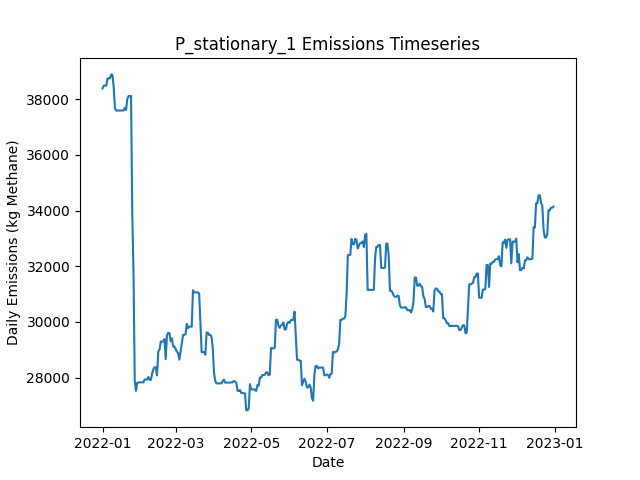

Data behind this chart, as committed beside it:
Date, Daily Emissions (Kg Methane), Daily Mitigable Emissions (Kg Methane), Daily Non-Mitigable Emissions (Kg Methan…, Daily Cost ($), Active Leaks, New Leaks, Leaks Repaired, Leaks Naturally Repaired, Leaks Tagged, Daily Repair Cost ($), Daily Natural Repair Cost ($), stationary Deployment Cost ($), stationary Sites flagged for Follow-Up, stationary Leaks tagged for repair, stationary Sites Visited, stationary Travel Time (Minutes), stationary Survey Time (Minutes), OGI_FU Deployment Cost ($), OGI_FU Sites flagged for Follow-Up, OGI_FU Leaks tagged for repair, OGI_FU Sites Visited, OGI_FU Travel Time (Minutes), OGI_FU Survey Time (Minutes)
2022-01-01, 38382, 9265, 29117, 6030, 350, 354, 0, 3, 0.00000, 0.00000, 600, 6030, 0, , 10, 0, 0, 0.00000, , 0, 0, 0, 0
2022-01-02, 38481, 9278, 29203, 30, 352, 2, 0, 0, 0.00000, 0.00000, 0.00000, 30, 0, , 10, 0, 0, 0.00000, , 0, 0, 0, 0
2022-01-03, 38480, 9276, 29203, 30, 351, 0, 0, 1, 0.00000, 0.00000, 200, 30, 0, , 10, 0, 0, 0.00000, , 0, 0, 0, 0
2022-01-04, 38480, 9276, 29203, 30, 351, 0, 0, 0, 0.00000, 0.00000, 0.00000, 30, 0, , 10, 0, 0, 0.00000, , 0, 0, 0, 0
2022-01-05, 38736, 9239, 29497, 30, 351, 2, 0, 2, 0.00000, 0.00000, 400, 30, 0, , 10, 0, 0, 0.00000, , 0, 0, 0, 0
2022-01-06, 38744, 9247, 29497, 30, 352, 1, 0, 0, 0.00000, 0.00000, 0.00000, 30, 0, , 10, 0, 0, 0.00000, , 0, 0, 0, 0
2022-01-07, 38744, 9247, 29497, 30, 352, 0, 0, 0, 0.00000, 0.00000, 0.00000, 30, 0, , 10, 0, 0, 0.00000, , 0, 0, 0, 0
2022-01-08, 38884, 9300, 29583, 30, 352, 2, 0, 2, 0.00000, 0.00000, 400, 30, 0, , 10, 0, 0, 0.00000, , 0, 0, 0, 0
2022-01-09, 38862, 9279, 29583, 30, 351, 0, 0, 1, 0.00000, 0.00000, 200, 30, 0, , 10, 0, 0, 0.00000, , 0, 0, 0, 0
2022-01-10, 38432, 9056, 29376, 1030, 349, 1, 0, 2, 63, 0.00000, 400, 30, 10, , 10, 0, 0, 1000, , 63, 3, 120, 360
2022-01-11, 37672, 9056, 28616, 1030, 349, 1, 0, 0, 79, 0.00000, 0.00000, 30, 0, , 10, 0, 0, 1000, , 79, 3, 120, 360
2022-01-12, 37586, 9056, 28529, 1030, 348, 0, 0, 0, 74, 0.00000, 0.00000, 30, 0, , 10, 0, 0, 1000, , 74, 3, 120, 360
2022-01-13, 37586, 9056, 28529, 530, 348, 0, 0, 0, 24, 0.00000, 0.00000, 30, 0, , 10, 0, 0, 500, , 24, 1, 30, 120
2022-01-14, 37586, 9056, 28529, 30, 348, 0, 0, 0, 0.00000, 0.00000, 0.00000, 30, 0, , 10, 0, 0, 0.00000, , 0, 0, 0, 0
2022-01-15, 37588, 9059, 28529, 30, 349, 1, 0, 0, 0.00000, 0.00000, 0.00000, 30, 0, , 10, 0, 0, 0.00000, , 0, 0, 0, 0
2022-01-16, 37588, 9059, 28529, 30, 349, 0, 0, 0, 0.00000, 0.00000, 0.00000, 30, 0, , 10, 0, 0, 0.00000, , 0, 0, 0, 0
2022-01-17, 37588, 9059, 28529, 30, 349, 1, 0, 0, 0.00000, 0.00000, 0.00000, 30, 0, , 10, 0, 0, 0.00000, , 0, 0, 0, 0
2022-01-18, 37588, 9059, 28529, 30, 349, 0, 0, 0, 0.00000, 0.00000, 0.00000, 30, 0, , 10, 0, 0, 0.00000, , 0, 0, 0, 0
2022-01-19, 37692, 9059, 28633, 1030, 350, 1, 0, 0, 71, 0.00000, 0.00000, 30, 10, , 10, 0, 0, 1000, , 71, 3, 120, 360
2022-01-20, 37607, 9061, 28547, 1030, 350, 1, 0, 0, 69, 0.00000, 0.00000, 30, 0, , 10, 0, 0, 1000, , 69, 3, 120, 360
2022-01-21, 38005, 9061, 28944, 1030, 352, 2, 0, 0, 74, 0.00000, 0.00000, 30, 0, , 10, 0, 0, 1000, , 74, 3, 120, 360
2022-01-22, 38108, 9061, 29048, 530, 353, 2, 0, 0, 28, 0.00000, 0.00000, 30, 0, , 10, 0, 0, 500, , 28, 1, 30, 120
2022-01-23, 38108, 9061, 29048, 30, 353, 0, 0, 0, 0.00000, 0.00000, 0.00000, 30, 0, , 10, 0, 0, 0.00000, , 0, 0, 0, 0
2022-01-24, 38108, 9061, 29048, 30, 353, 0, 0, 0, 0.00000, 0.00000, 0.00000, 30, 0, , 10, 0, 0, 0.00000, , 0, 0, 0, 0
2022-01-25, 33893, 6573, 27320, 10630, 298, 0, 53, 0, 0.00000, 10600, 0.00000, 30, 0, , 10, 0, 0, 0.00000, , 0, 0, 0, 0
2022-01-26, 31752, 4432, 27320, 14830, 224, 1, 74, 1, 0.00000, 14800, 200, 30, 0, , 10, 0, 0, 0.00000, , 0, 0, 0, 0
2022-01-27, 27881, 561.3, 27320, 13430, 158, 1, 67, 0, 0.00000, 13400, 0.00000, 30, 0, , 10, 0, 0, 0.00000, , 0, 0, 0, 0
2022-01-28, 27529, 312.8, 27216, 5030, 137, 0, 20, 0, 15, 4000, 0.00000, 30, 10, , 10, 0, 0, 1000, , 15, 3, 120, 360
2022-01-29, 27822, 312.6, 27510, 1030, 137, 1, 0, 1, 15, 0.00000, 200, 30, 0, , 10, 0, 0, 1000, , 15, 3, 120, 360
2022-01-30, 27826, 316.4, 27510, 1030, 138, 1, 0, 0, 14, 0.00000, 0.00000, 30, 0, , 10, 0, 0, 1000, , 14, 3, 120, 360
2022-01-31, 27835, 325.2, 27510, 530, 140, 2, 0, 0, 5, 0.00000, 0.00000, 30, 0, , 10, 0, 0, 500, , 5, 1, 30, 120
2022-02-01, 27835, 325.2, 27510, 30, 140, 0, 0, 0, 0.00000, 0.00000, 0.00000, 30, 0, , 10, 0, 0, 0.00000, , 0, 0, 0, 0
2022-02-02, 27837, 327.5, 27510, 30, 141, 1, 0, 0, 0.00000, 0.00000, 0.00000, 30, 0, , 10, 0, 0, 0.00000, , 0, 0, 0, 0
2022-02-03, 27834, 324.7, 27510, 230, 140, 0, 1, 0, 0.00000, 200, 0.00000, 30, 0, , 10, 0, 0, 0.00000, , 0, 0, 0, 0
2022-02-04, 27937, 323.1, 27613, 230, 140, 1, 1, 0, 0.00000, 200, 0.00000, 30, 0, , 10, 0, 0, 0.00000, , 0, 0, 0, 0
2022-02-05, 27937, 323.1, 27613, 30, 140, 0, 0, 0, 0.00000, 0.00000, 0.00000, 30, 0, , 10, 0, 0, 0.00000, , 0, 0, 0, 0
2022-02-06, 27936, 323, 27613, 1030, 139, 0, 0, 1, 13, 0.00000, 200, 30, 10, , 10, 0, 0, 1000, , 13, 3, 120, 360
2022-02-07, 28023, 323, 27700, 1030, 140, 1, 0, 0, 17, 0.00000, 0.00000, 30, 0, , 10, 0, 0, 1000, , 17, 3, 120, 360
2022-02-08, 27923, 326.9, 27596, 1030, 140, 1, 0, 0, 14, 0.00000, 0.00000, 30, 0, , 10, 0, 0, 1000, , 14, 3, 120, 360
2022-02-09, 27923, 326.9, 27596, 530, 140, 0, 0, 0, 7, 0.00000, 0.00000, 30, 0, , 10, 0, 0, 500, , 7, 1, 30, 120
2022-02-10, 28149, 466.6, 27683, 30, 143, 3, 0, 0, 0.00000, 0.00000, 0.00000, 30, 0, , 10, 0, 0, 0.00000, , 0, 0, 0, 0
2022-02-11, 28308, 522.2, 27786, 30, 146, 3, 0, 0, 0.00000, 0.00000, 0.00000, 30, 0, , 10, 0, 0, 0.00000, , 0, 0, 0, 0
2022-02-12, 28374, 587.5, 27786, 230, 146, 1, 1, 0, 0.00000, 200, 0.00000, 30, 0, , 10, 0, 0, 0.00000, , 0, 0, 0, 0
2022-02-13, 28374, 587.5, 27786, 30, 146, 0, 0, 0, 0.00000, 0.00000, 0.00000, 30, 0, , 10, 0, 0, 0.00000, , 0, 0, 0, 0
2022-02-14, 28084, 298, 27786, 230, 145, 0, 1, 0, 0.00000, 200, 0.00000, 30, 0, , 10, 0, 0, 0.00000, , 0, 0, 0, 0
2022-02-15, 28949, 298.3, 28650, 1030, 147, 2, 0, 0, 18, 0.00000, 0.00000, 30, 10, , 10, 0, 0, 1000, , 18, 3, 120, 360
2022-02-16, 29003, 352.7, 28650, 1030, 148, 1, 0, 0, 18, 0.00000, 0.00000, 30, 0, , 10, 0, 0, 1000, , 18, 3, 120, 360
2022-02-17, 29297, 352.7, 28944, 1030, 149, 1, 0, 0, 15, 0.00000, 0.00000, 30, 0, , 10, 0, 0, 1000, , 15, 3, 120, 360
2022-02-18, 29297, 352.7, 28944, 530, 149, 0, 0, 0, 5, 0.00000, 0.00000, 30, 0, , 10, 0, 0, 500, , 5, 1, 30, 120
2022-02-19, 29303, 358.9, 28944, 30, 151, 2, 0, 0, 0.00000, 0.00000, 0.00000, 30, 0, , 10, 0, 0, 0.00000, , 0, 0, 0, 0
2022-02-20, 29389, 358.9, 29030, 30, 152, 1, 0, 0, 0.00000, 0.00000, 0.00000, 30, 0, , 10, 0, 0, 0.00000, , 0, 0, 0, 0
2022-02-21, 28665, 499, 28166, 30, 154, 3, 0, 0, 0.00000, 0.00000, 0.00000, 30, 0, , 10, 0, 0, 0.00000, , 0, 0, 0, 0
2022-02-22, 29527, 496.6, 29030, 230, 154, 1, 1, 0, 0.00000, 200, 0.00000, 30, 0, , 10, 0, 0, 0.00000, , 0, 0, 0, 0
2022-02-23, 29611, 493.8, 29117, 230, 155, 2, 1, 0, 0.00000, 200, 0.00000, 30, 0, , 10, 0, 0, 0.00000, , 0, 0, 0, 0
2022-02-24, 29602, 485, 29117, 1430, 153, 0, 2, 0, 19, 400, 0.00000, 30, 10, , 10, 0, 0, 1000, , 19, 3, 120, 360
2022-02-25, 29308, 485, 28823, 1030, 152, 0, 0, 0, 19, 0.00000, 0.00000, 30, 0, , 10, 0, 0, 1000, , 19, 3, 120, 360
2022-02-26, 29412, 485, 28927, 1030, 153, 1, 0, 0, 16, 0.00000, 0.00000, 30, 0, , 10, 0, 0, 1000, , 16, 3, 120, 360
2022-02-27, 29118, 484.8, 28633, 530, 151, 0, 0, 1, 5, 0.00000, 200, 30, 0, , 10, 0, 0, 500, , 5, 1, 30, 120
2022-02-28, 29118, 484.8, 28633, 30, 151, 0, 0, 0, 0.00000, 0.00000, 0.00000, 30, 0, , 10, 0, 0, 0.00000, , 0, 0, 0, 0
2022-03-01, 29031, 484.8, 28547, 30, 150, 0, 0, 0, 0.00000, 0.00000, 0.00000, 30, 0, , 10, 0, 0, 0.00000, , 0, 0, 0, 0
... 305 more rows
